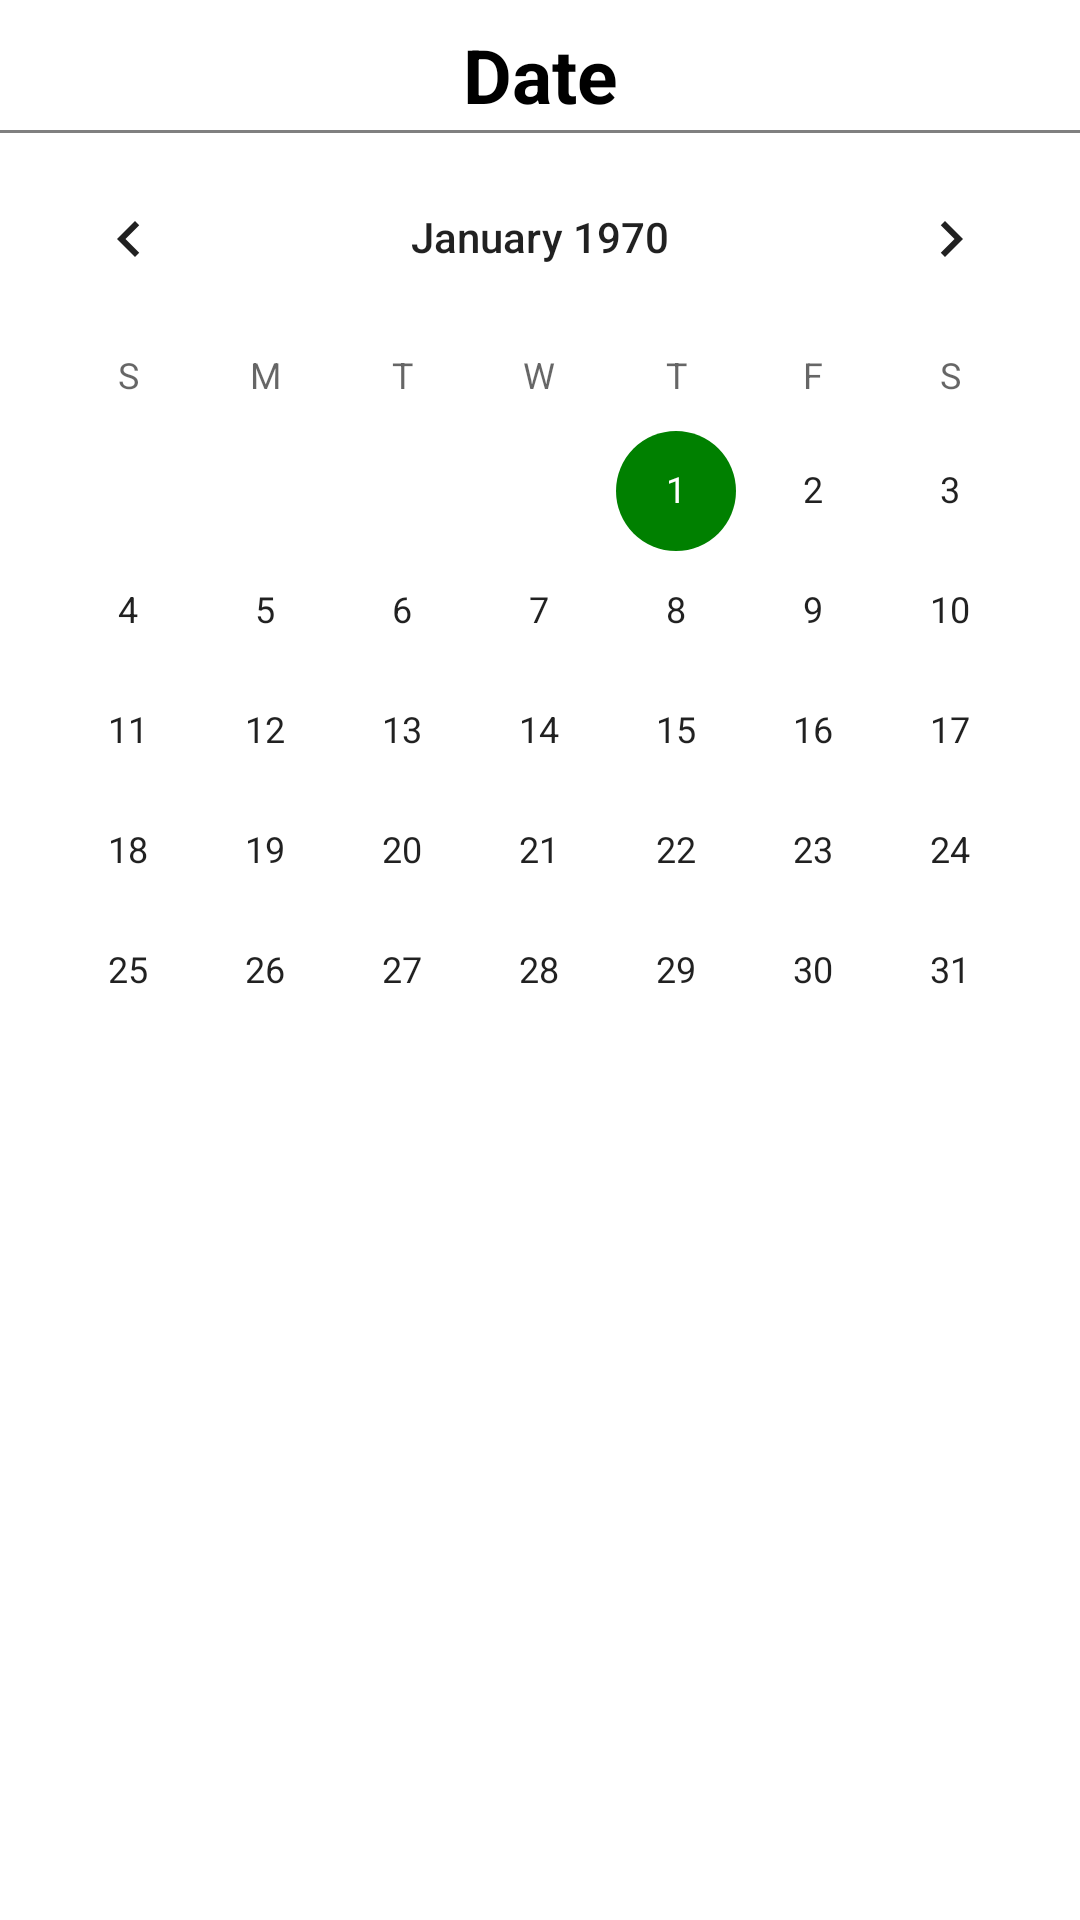

Produce the Android XML layout that renders to this screen, including the resource entries it uses.
<!-- AndroidManifest.xml: application theme Theme.DrinkR -->
<!-- res/layout/fragment_agenda.xml -->
<?xml version="1.0" encoding="utf-8"?>
<androidx.constraintlayout.widget.ConstraintLayout xmlns:android="http://schemas.android.com/apk/res/android"
    xmlns:app="http://schemas.android.com/apk/res-auto"
    xmlns:tools="http://schemas.android.com/tools"
    android:layout_width="match_parent"
    android:layout_height="match_parent"
    tools:context=".ui.agenda.AgendaFragment">

    
    <TextView
        android:id="@+id/text_calendar"
        android:layout_width="match_parent"
        android:layout_height="wrap_content"
        android:layout_marginTop="8dp"
        android:gravity="center"
        android:text="Date"
        android:textAlignment="center"
        android:textColor="@color/black"
        android:textSize="25sp"
        android:textStyle="bold"
        app:layout_constraintEnd_toEndOf="parent"
        app:layout_constraintStart_toStartOf="parent"
        app:layout_constraintTop_toTopOf="parent" />

    
    <View
        android:id="@+id/line"
        android:layout_width="fill_parent"
        android:layout_height="1dp"
        android:background="@color/gray"
        app:layout_constraintBottom_toTopOf="@+id/calendarView"
        app:layout_constraintEnd_toEndOf="parent"
        app:layout_constraintStart_toStartOf="parent"
        app:layout_constraintTop_toBottomOf="@+id/text_calendar" />

    


    <CalendarView
        android:id="@+id/calendarView"
        android:layout_width="match_parent"
        android:layout_height="wrap_content"
        android:layout_below="@id/text_calendar"
        android:layout_marginTop="4dp"
        app:layout_constraintEnd_toEndOf="parent"
        app:layout_constraintHorizontal_bias="0.0"
        app:layout_constraintStart_toStartOf="parent"
        app:layout_constraintTop_toBottomOf="@+id/text_calendar" />

    <ListView
        android:id="@+id/eventListView"
        android:layout_width="match_parent"
        android:layout_height="0dp"
        android:layout_weight="5"
        app:layout_constraintEnd_toEndOf="parent"
        app:layout_constraintStart_toStartOf="parent"
        app:layout_constraintTop_toBottomOf="@+id/calendarView" />

    
    <ScrollView
        android:layout_width="match_parent"
        android:layout_height="0dp"
        android:layout_weight="5"
        app:layout_constraintBottom_toBottomOf="parent"
        app:layout_constraintEnd_toEndOf="parent"
        app:layout_constraintStart_toStartOf="parent"
        android:layout_marginBottom="60dp"
        app:layout_constraintTop_toBottomOf="@+id/calendarView">

        <androidx.recyclerview.widget.RecyclerView
            android:id="@+id/rcv"
            android:layout_width="match_parent"
            android:layout_height="wrap_content"
            android:layout_marginTop="8dp"
            android:layout_marginBottom="60dp"
            android:orientation="vertical" />
    </ScrollView>

</androidx.constraintlayout.widget.ConstraintLayout>
<!-- resources referenced by this layout -->
<resources>
  <color name="black">#FF000000</color>
  <color name="gray">#FF808080</color>
  <style name="Theme.DrinkR" parent="Theme.MaterialComponents.DayNight.DarkActionBar">
          
          <item name="colorPrimary">@color/orangey</item>
          <item name="colorPrimaryVariant">@color/yellowesque</item>
          <item name="colorOnPrimary">@color/white</item>
          
          <item name="colorSecondary">@color/greeny</item>
          <item name="colorSecondaryVariant">@color/greeneytoo</item>
          <item name="colorOnSecondary">@color/black</item>
          
          <item name="android:statusBarColor">?attr/colorPrimaryVariant</item>
          
      </style>
  <color name="orangey">#FFD2691E</color>
  <color name="yellowesque">#F9A825</color>
  <color name="white">#FFFFFFFF</color>
  <color name="greeny">#FF008000</color>
  <color name="greeneytoo">#9E9D24</color>
</resources>
